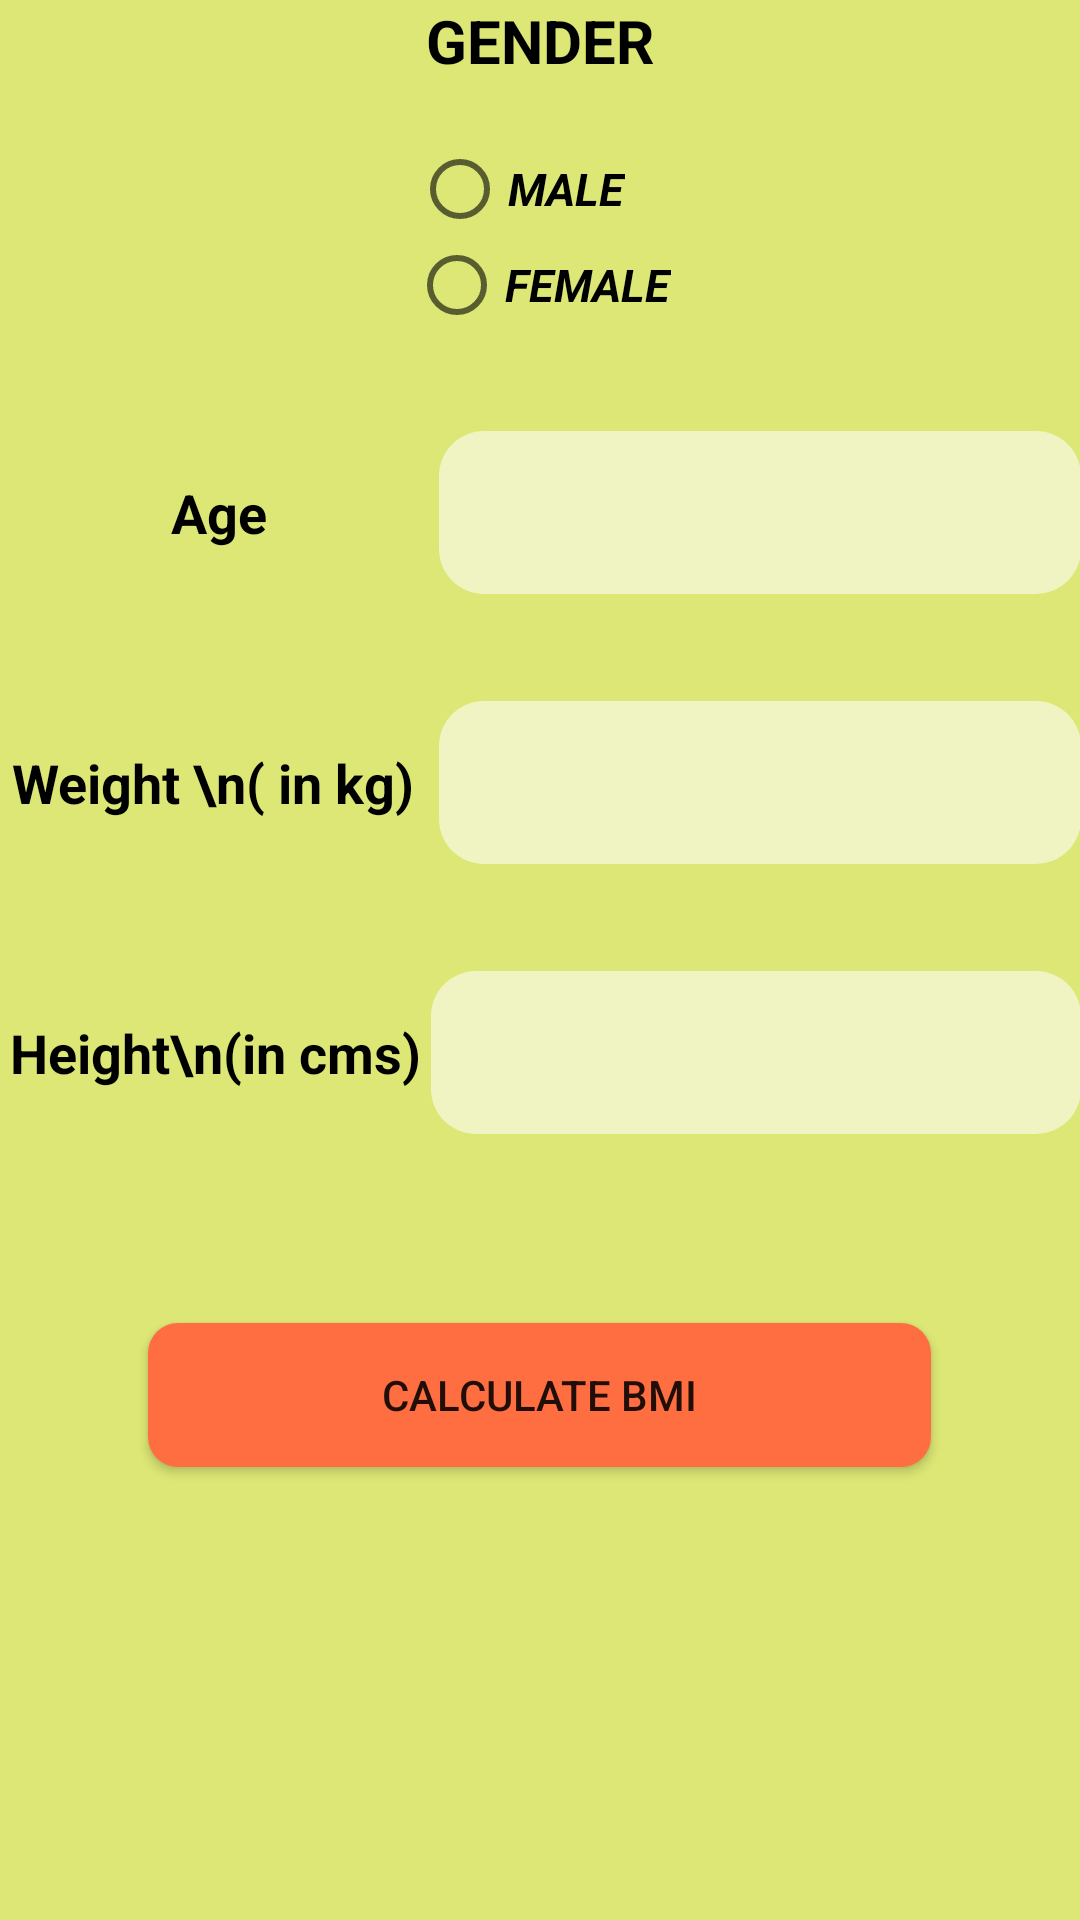

Produce the Android XML layout that renders to this screen, including the resource entries it uses.
<!-- AndroidManifest.xml: application theme AppTheme -->
<!-- res/layout/activity_main.xml -->
<?xml version="1.0" encoding="utf-8"?>
<LinearLayout xmlns:android="http://schemas.android.com/apk/res/android"
    xmlns:tools="http://schemas.android.com/tools"
    android:layout_width="match_parent"
    android:layout_height="match_parent"
    android:orientation="vertical"
    android:paddingBottom="@dimen/activity_vertical_margin"
    android:paddingLeft="@dimen/activity_horizontal_margin"
    android:paddingRight="@dimen/activity_horizontal_margin"
    android:paddingTop="@dimen/activity_vertical_margin"
    android:background="#DCE775"

    tools:context=".MainActivity"
    android:weightSum="1">

    <RadioGroup
        android:id="@+id/rad_grp_mf"
        android:layout_width="match_parent"
        android:layout_height="wrap_content">

        <TextView
            android:layout_width="match_parent"
            android:layout_height="match_parent"
            android:text="GENDER"
            android:textColor="#000000"
            android:textAlignment="center"
            android:textStyle="bold"
            android:textSize="20dp"
            android:layout_marginBottom="20dp"/>
        <RadioButton
            android:id="@+id/rad_m"
            android:textSize="15sp"
            android:text="MALE"
            android:textColor="#000000"
            android:textStyle="bold|italic"
            android:layout_gravity="center"
            android:layout_marginRight="7dp"
            android:layout_weight="1"
            android:layout_width="wrap_content"
            android:layout_height="wrap_content" />

        <RadioButton
            android:id="@+id/rad_f"
            android:textSize="15sp"
            android:text="FEMALE"
            android:layout_weight="1"
            android:layout_gravity="center_horizontal"
            android:textColor="#000000"
            android:textStyle="bold|italic"
            android:layout_width="wrap_content"
            android:layout_height="match_parent" />

    </RadioGroup>



    <LinearLayout
        android:gravity="center"
        android:layout_marginTop="30dp"
        android:orientation="horizontal"
        android:layout_width="match_parent"
        android:layout_height="60dp">

        <TextView
            android:layout_weight=".24"
            android:textColor="#000000"
            android:textAlignment="center"
            android:textStyle="bold"
            android:text="Age"
            android:textSize="18sp"
            android:layout_width="0dp"
            android:layout_height="wrap_content" />

        <EditText
            android:inputType="numberSigned"
            android:id="@+id/edit_age"
            android:background="@drawable/rect_text_edit"
            android:layout_weight=".35"
            android:layout_width="0dp"
            android:padding="15dp"
            android:layout_height="wrap_content" />

    </LinearLayout>

    <LinearLayout
        android:gravity="center"
        android:layout_marginTop="30dp"
        android:orientation="horizontal"
        android:layout_width="match_parent"
        android:layout_height="60dp">

        <TextView
            android:textAlignment="center"
            android:layout_weight=".24"
            android:textColor="#000000"
            android:textStyle="bold"
            android:text="Weight \n( in kg) "
            android:textSize="18sp"
            android:layout_width="0dp"
            android:layout_height="wrap_content" />

        <EditText
            android:inputType="numberSigned"
            android:id="@+id/edit_weight"
            android:layout_weight=".35"
            android:background="@drawable/rect_text_edit"
            android:layout_width="0dp"
            android:padding="15dp"
            android:layout_height="wrap_content" />

    </LinearLayout>

    <LinearLayout
        android:gravity="center"
        android:layout_marginTop="30dp"
        android:orientation="horizontal"
        android:layout_width="match_parent"
        android:layout_height="60dp">

        <TextView
            android:layout_weight=".30"
            android:textAlignment="center"
            android:textColor="#000000"
            android:text="Height\n(in cms)"
            android:textStyle="bold"
            android:textSize="18sp"
            android:layout_width="0dp"
            android:layout_height="wrap_content" />

        <EditText
            android:inputType="numberSigned"
            android:id="@+id/edit_height"
            android:background="@drawable/rect_text_edit"
            android:layout_weight=".45"
            android:layout_width="0dp"
            android:padding="15dp"
            android:layout_height="wrap_content" />

    </LinearLayout>

    <Button

        android:id="@+id/btn_calculate_bmi"
        android:text="Calculate BMI"
        android:background="@drawable/rounded"
        android:layout_marginTop="60dp"
        android:layout_width="261dp"
        android:layout_height="wrap_content"
        android:layout_gravity="center_horizontal" />



</LinearLayout>
<!-- resources referenced by this layout -->
<resources>
  <!-- drawable rect_text_edit (drawable-v24) -->
  <?xml version="1.0" encoding="utf-8"?>
  <shape xmlns:android="http://schemas.android.com/apk/res/android"
      android:padding="15dp"
      android:shape="rectangle" >
  
      <solid android:color="#F0F4C3" />
  
      <corners
          android:bottomLeftRadius="15dp"
          android:bottomRightRadius="15dp"
          android:topLeftRadius="15dp"
          android:topRightRadius="15dp" />
  
  </shape>
  <!-- drawable rounded (drawable-v24) -->
  <?xml version="1.0" encoding="utf-8"?>
  <shape xmlns:android="http://schemas.android.com/apk/res/android" android:shape="rectangle" android:padding="10dp">
      <solid android:color="#FF6E40"/> 
      <corners
          android:bottomRightRadius="10dp"
          android:bottomLeftRadius="10dp"
          android:topLeftRadius="10dp"
          android:topRightRadius="10dp"/>
  </shape>
  <style name="AppTheme" parent="Theme.AppCompat.Light.DarkActionBar">
          
          <item name="colorPrimary">#CDDC39</item>
          <item name="colorPrimaryDark">#C0CA33</item>
          <item name="colorAccent">#03A9F4</item>
      </style>
</resources>
